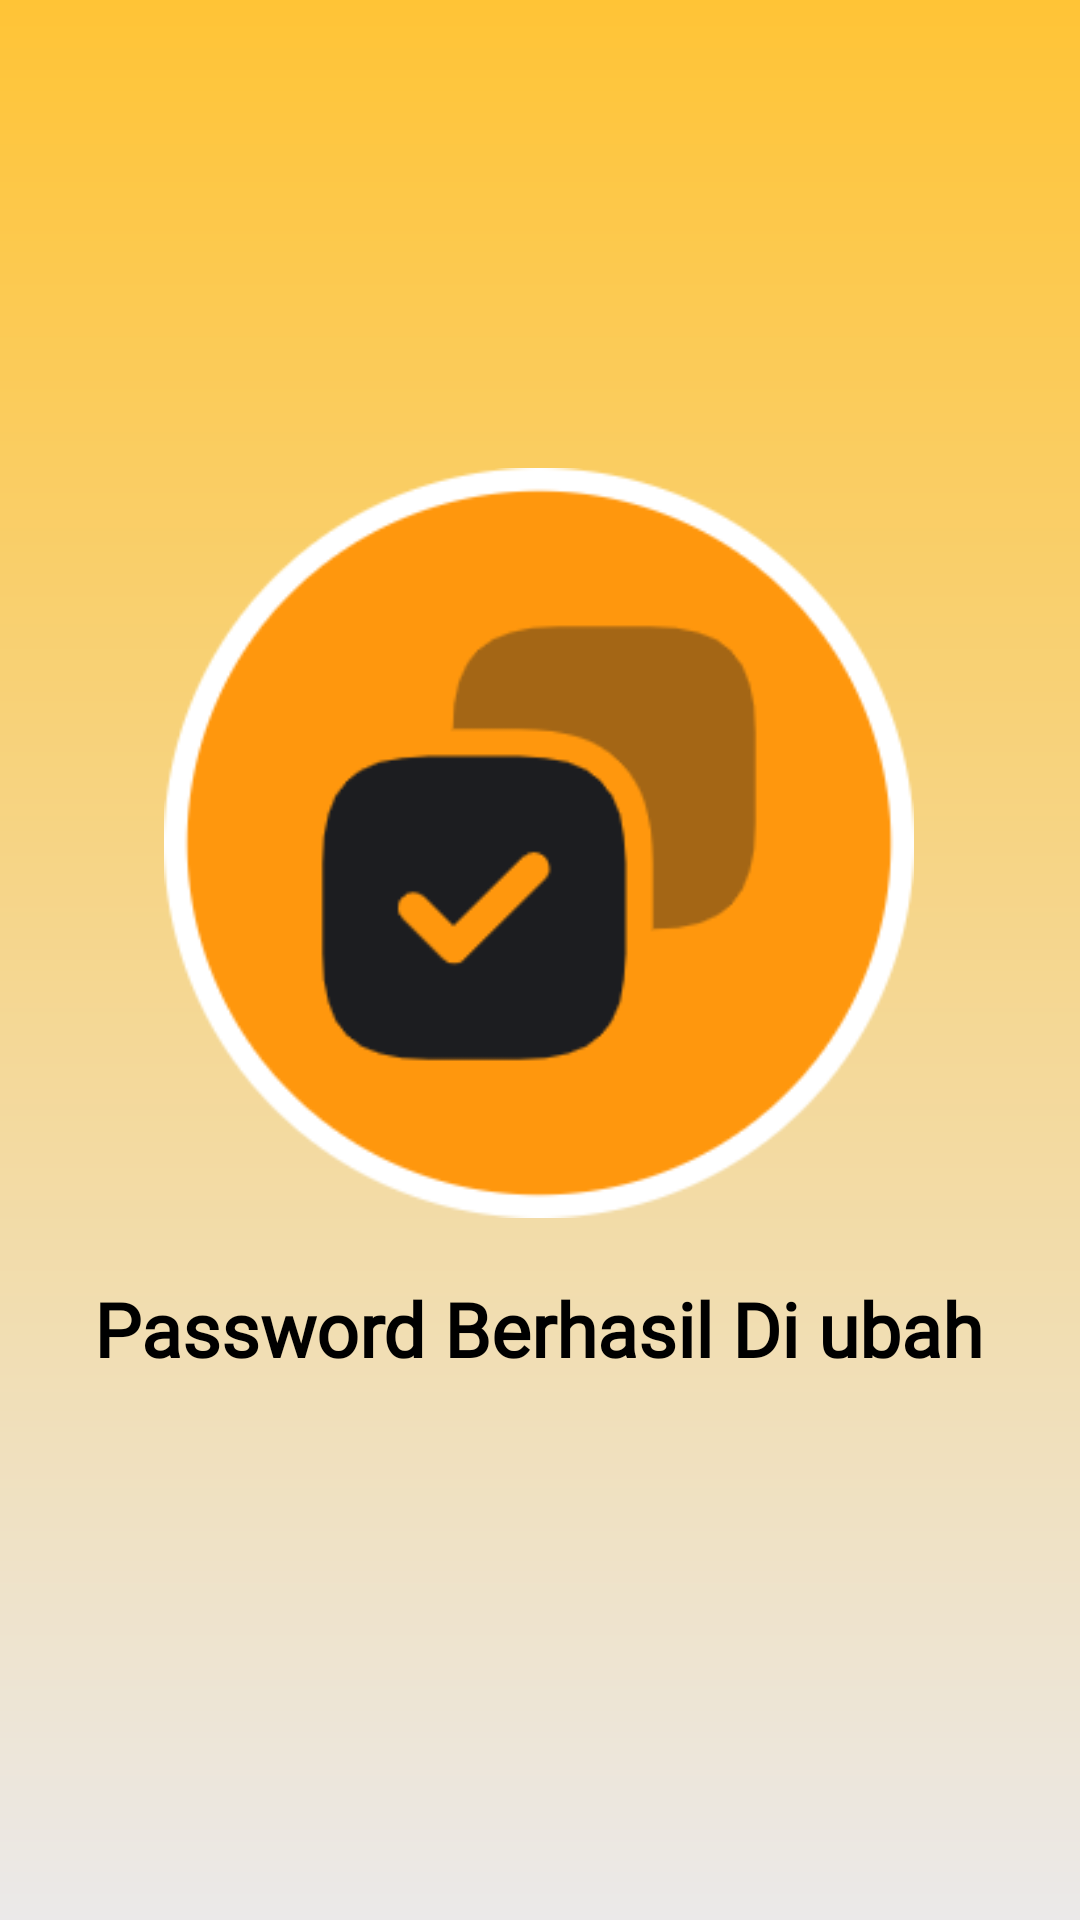

Reconstruct the res/layout file that produces this screen, plus the resources it refers to.
<!-- AndroidManifest.xml: application theme Theme.Takasimura -->
<!-- res/layout/activity_succes_password.xml -->
<androidx.constraintlayout.widget.ConstraintLayout xmlns:android="http://schemas.android.com/apk/res/android"
    xmlns:app="http://schemas.android.com/apk/res-auto"
    xmlns:tools="http://schemas.android.com/tools"
    android:id="@+id/main"
    android:layout_width="match_parent"
    android:layout_height="match_parent"
    tools:context=".ui.Activity.SplashScreen"
    android:background="@drawable/background_gradient">

    
    <ImageView
        android:id="@+id/Image"
        android:layout_width="250dp"
        android:layout_height="250dp"
        android:layout_marginBottom="4dp"
        android:src="@drawable/success"
        app:layout_constraintBottom_toBottomOf="parent"
        app:layout_constraintEnd_toEndOf="parent"
        app:layout_constraintHorizontal_bias="0.496"
        app:layout_constraintStart_toStartOf="parent"
        app:layout_constraintTop_toTopOf="parent"
        app:layout_constraintVertical_bias="0.404" />

    
    <TextView
        android:id="@+id/Title"
        android:layout_width="wrap_content"
        android:layout_height="wrap_content"
        android:layout_marginTop="20dp"
        android:fontFamily="@font/poppins_bold"
        android:text="@string/password_berhasil_di_ubah"
        android:textColor="#000000"
        android:textSize="25sp"
        android:textStyle="bold"
        app:layout_constraintEnd_toEndOf="parent"
        app:layout_constraintHorizontal_bias="0.494"
        app:layout_constraintStart_toStartOf="parent"
        app:layout_constraintTop_toBottomOf="@id/Image" />

</androidx.constraintlayout.widget.ConstraintLayout>
<!-- resources referenced by this layout -->
<resources>
  <!-- drawable background_gradient (drawable) -->
  <?xml version="1.0" encoding="utf-8"?>
  <layer-list xmlns:android="http://schemas.android.com/apk/res/android">
      <item>
          <shape android:shape="rectangle">
              <gradient
                  android:startColor="@color/Main"
                  android:endColor="@color/White"
                  android:angle="270"
                  android:type="linear" />
          </shape>
      </item>
  </layer-list>
  <!-- drawable success: png bitmap (drawable, 15910 bytes) -->
  <string name="password_berhasil_di_ubah">Password Berhasil Di ubah</string>
  <style name="Theme.Takasimura" parent="Base.Theme.Takasimura" />
  <color name="Main">#FFC436</color>
  <color name="White">#EBE9E9</color>
  <style name="Base.Theme.Takasimura" parent="Theme.Material3.DayNight.NoActionBar">
          
          <item name="colorPrimary">@color/Main</item>
          <item name="colorOnPrimary">@color/Transparant</item>
  
  
          
          <item name="android:buttonStyle">@style/CustomButtonStyle</item>
  
      </style>
  <color name="Transparant">#1BFFFFFF</color>
  <style name="CustomButtonStyle">
          
          <item name="android:background">@drawable/custom_button</item>
  
          
          <item name="android:textColor">#FFFFFF</item>
  
          
          <item name="android:textStyle">bold</item>
  
          
          <item name="cornerRadius">12dp</item>
  
          
          <item name="android:strokeColor">@color/Main</item>
          <item name="android:strokeWidth">2.0</item>
  
          <item name="android:elevation">50dp</item>
          <item name="android:translationZ">2dp</item>
      </style>
  <!-- drawable custom_button (drawable) -->
  <shape xmlns:android="http://schemas.android.com/apk/res/android">
      
      <solid android:color="@android:color/transparent" />
  
      
      <corners android:radius="50dp" />
  
      
      <stroke android:width="5dp" android:color="@color/Main" />
  </shape>
</resources>
